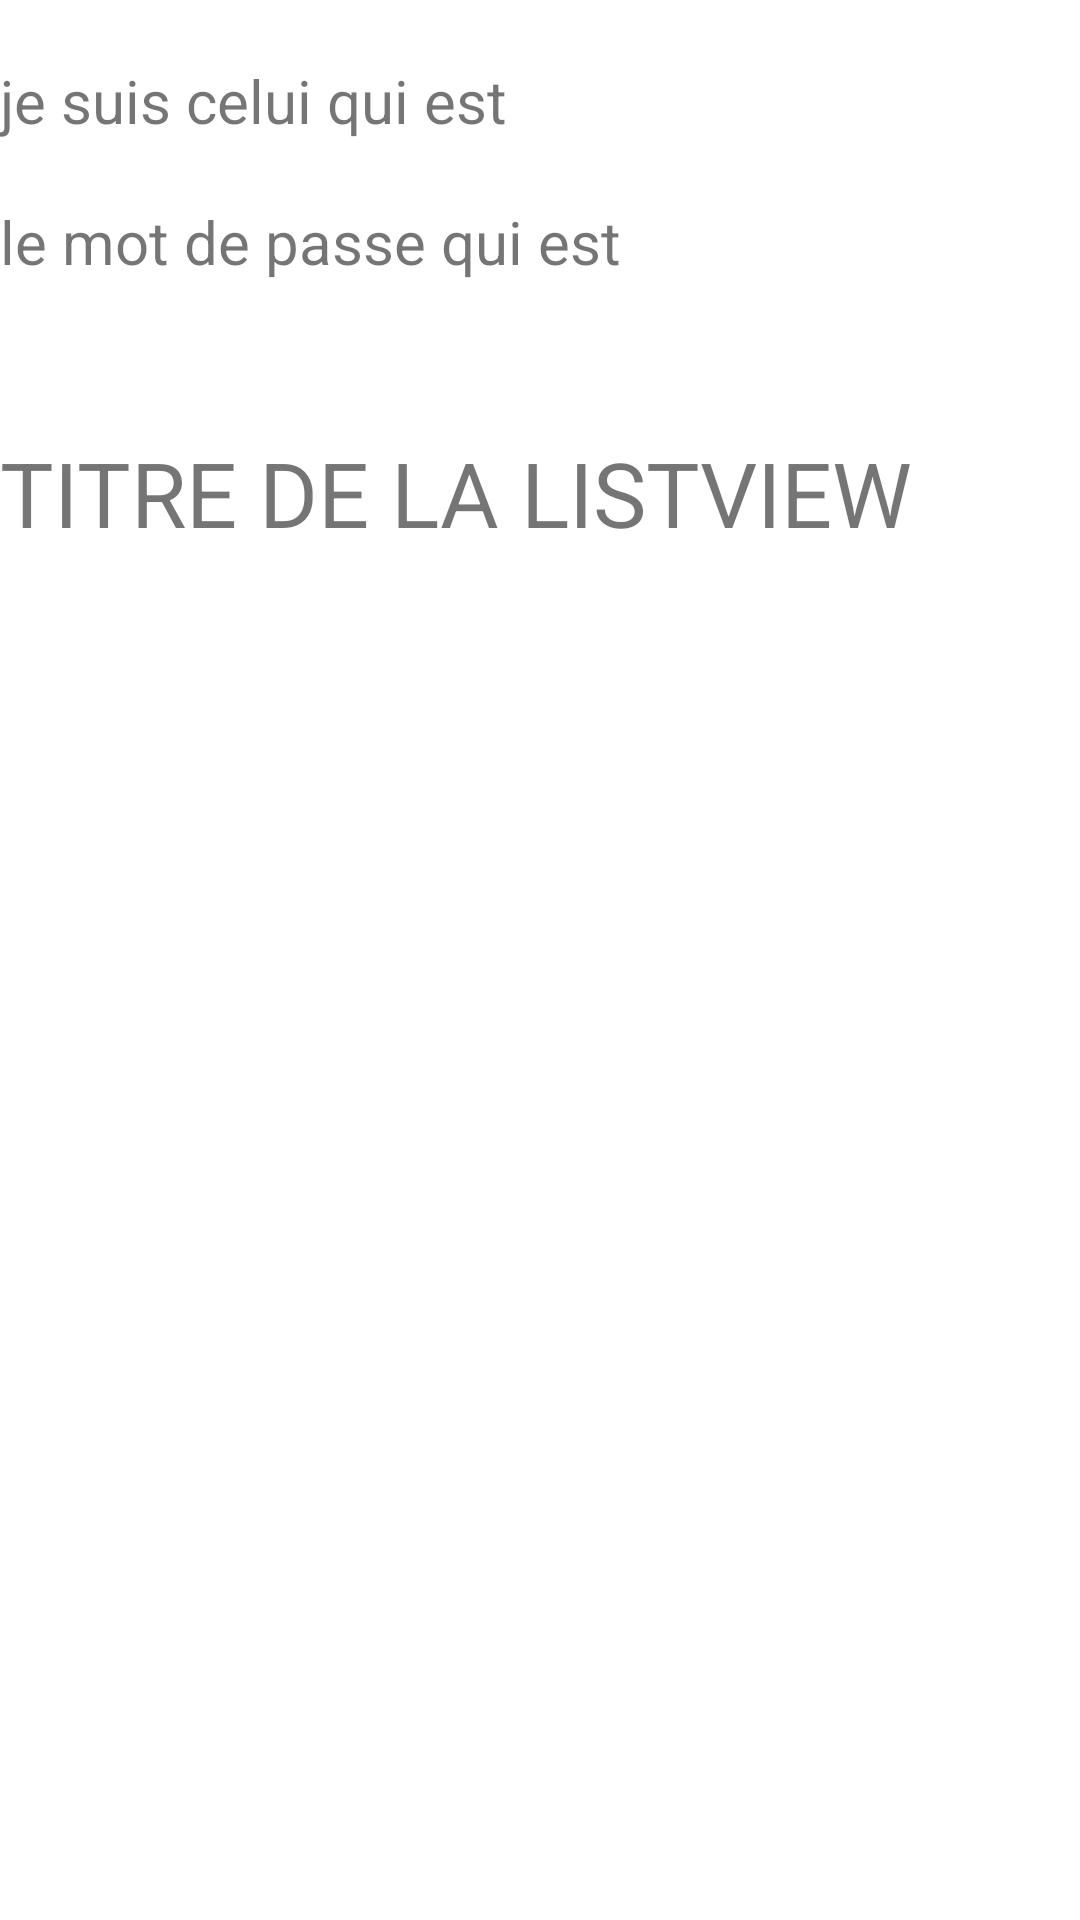

This screen was rendered from an Android layout file. Write that file and the resources it references.
<!-- AndroidManifest.xml: application theme Theme.TestMyNewFirebase -->
<!-- res/layout/activity_main2.xml -->
<?xml version="1.0" encoding="utf-8"?>
<LinearLayout xmlns:android="http://schemas.android.com/apk/res/android"
    xmlns:app="http://schemas.android.com/apk/res-auto"
    xmlns:tools="http://schemas.android.com/tools"
    android:layout_width="match_parent"
    android:layout_height="match_parent"
    android:layout_margin="20dp"
    android:orientation="vertical"
    tools:context=".MainActivity2">

    <TextView
        android:id="@+id/name_from_db"
        android:layout_marginTop="20dp"
        android:layout_width="wrap_content"
        android:layout_height="wrap_content"
        android:text="je suis celui qui est"
        android:textSize="20sp"/>

    <TextView
        android:id="@+id/mdp_from_db"
        android:layout_marginTop="20dp"
        android:layout_width="wrap_content"
        android:layout_height="wrap_content"
        android:text="le mot de passe qui est"
        android:textSize="20sp"/>

    <TextView
        android:layout_width="wrap_content"
        android:layout_height="wrap_content"
        android:text="TITRE DE LA LISTVIEW"
        android:layout_marginTop="50dp"
        android:textSize="30sp"/>

    <ListView
        android:id="@+id/listview"
        android:layout_marginTop="20dp"
        android:layout_width="match_parent"
        android:layout_height="wrap_content"/>


</LinearLayout>
<!-- resources referenced by this layout -->
<resources>
  <style name="Theme.TestMyNewFirebase" parent="Theme.MaterialComponents.DayNight.DarkActionBar">
          
          <item name="colorPrimary">@color/purple_500</item>
          <item name="colorPrimaryVariant">@color/purple_700</item>
          <item name="colorOnPrimary">@color/white</item>
          
          <item name="colorSecondary">@color/teal_200</item>
          <item name="colorSecondaryVariant">@color/teal_700</item>
          <item name="colorOnSecondary">@color/black</item>
          
          <item name="android:statusBarColor">?attr/colorPrimaryVariant</item>
          
      </style>
  <!-- not gathered from this repository: default colours our renderer supplied (Android Studio template values) -->
  <color name="purple_500">#FF6200EE</color>
  <color name="purple_700">#FF3700B3</color>
  <color name="teal_200">#FF03DAC5</color>
  <color name="teal_700">#FF018786</color>
  <color name="black">#FF000000</color>
  <color name="white">#FFFFFFFF</color>
</resources>
